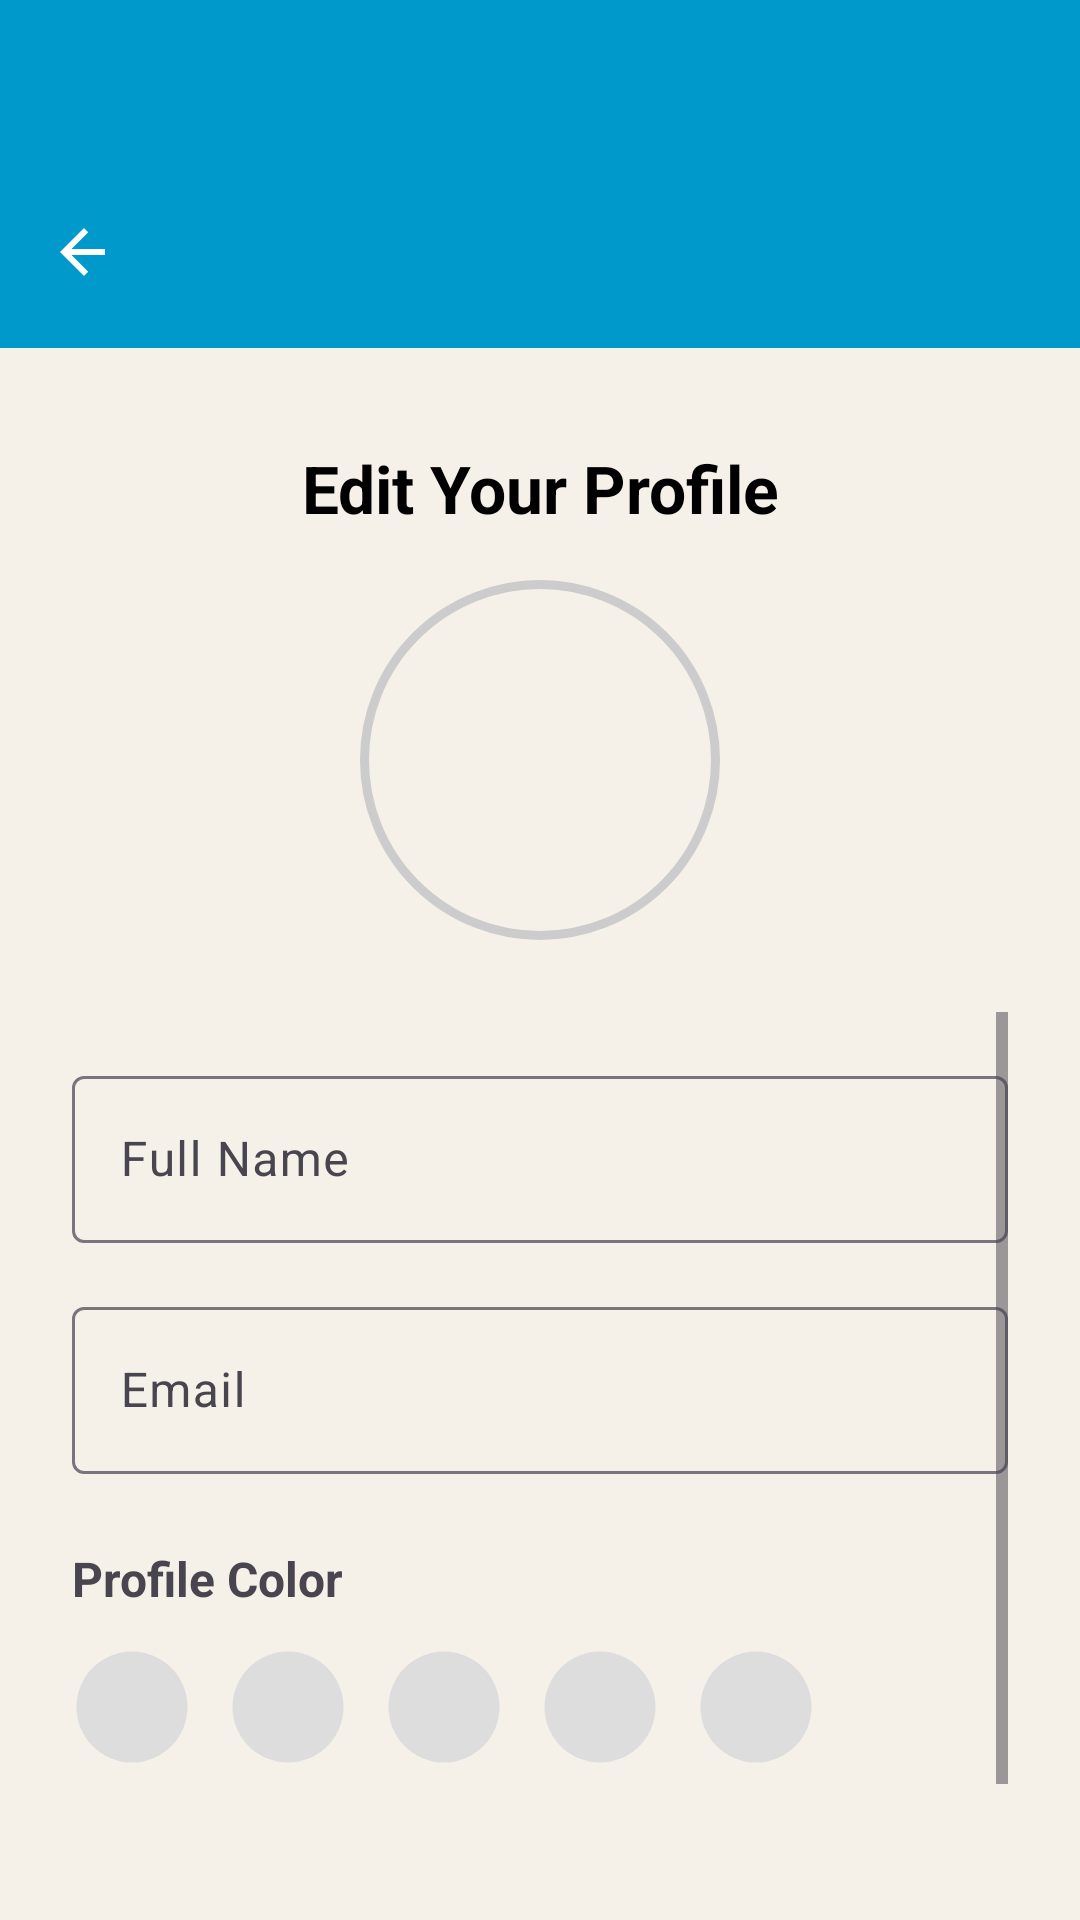

The Android layout XML behind this screen, and the referenced resources:
<!-- AndroidManifest.xml: application theme Theme.Trucompanion -->
<!-- res/layout/activity_edit_profile.xml -->
<?xml version="1.0" encoding="utf-8"?>
<LinearLayout xmlns:android="http://schemas.android.com/apk/res/android"
    xmlns:app="http://schemas.android.com/apk/res-auto"
    android:orientation="vertical"
    android:layout_width="match_parent"
    android:layout_height="match_parent"
    android:background="#F5F1E8">

    
    <View
        android:layout_width="match_parent"
        android:layout_height="52dp"
        android:background="@android:color/holo_blue_dark" />

    
    <com.google.android.material.appbar.MaterialToolbar
        android:id="@+id/topAppBar"
        android:layout_width="match_parent"
        android:layout_height="?attr/actionBarSize"
        android:background="@android:color/holo_blue_dark"
        app:navigationIcon="@drawable/ic_back_arrow" />

    
    <TextView
        android:id="@+id/editProfileHeading"
        android:layout_width="match_parent"
        android:layout_height="wrap_content"
        android:text="Edit Your Profile"
        android:textSize="22sp"
        android:textStyle="bold"
        android:gravity="center"
        android:paddingTop="32dp"
        android:paddingBottom="0dp"
        android:textColor="#000000" />

    
    <ImageView
        android:id="@+id/profileEditImageCircle"
        android:layout_width="120dp"
        android:layout_height="120dp"
        android:layout_marginTop="16dp"
        android:layout_gravity="center_horizontal"
        android:scaleType="centerCrop"
        android:background="@drawable/profile_circle_bg"
        android:padding="4dp" />

    
    <ScrollView
        android:layout_width="match_parent"
        android:layout_height="0dp"
        android:layout_weight="1"
        android:padding="24dp">

        <LinearLayout
            android:orientation="vertical"
            android:layout_width="match_parent"
            android:layout_height="wrap_content">

            
            <com.google.android.material.textfield.TextInputLayout
                android:layout_width="match_parent"
                android:layout_height="wrap_content"
                android:layout_marginTop="16dp"
                android:hint="Full Name"
                style="@style/Widget.Material3.TextInputLayout.OutlinedBox">

                <com.google.android.material.textfield.TextInputEditText
                    android:id="@+id/editNameInput"
                    android:layout_width="match_parent"
                    android:layout_height="wrap_content" />
            </com.google.android.material.textfield.TextInputLayout>

            
            <com.google.android.material.textfield.TextInputLayout
                android:layout_width="match_parent"
                android:layout_height="wrap_content"
                android:layout_marginTop="16dp"
                android:hint="Email"
                style="@style/Widget.Material3.TextInputLayout.OutlinedBox">

                <com.google.android.material.textfield.TextInputEditText
                    android:id="@+id/editEmailInput"
                    android:layout_width="match_parent"
                    android:layout_height="wrap_content"
                    android:inputType="textEmailAddress" />
            </com.google.android.material.textfield.TextInputLayout>

            
            <TextView
                android:layout_width="wrap_content"
                android:layout_height="wrap_content"
                android:text="Profile Color"
                android:textSize="16sp"
                android:textStyle="bold"
                android:layout_marginTop="24dp" />

            
            <LinearLayout
                android:layout_width="wrap_content"
                android:layout_height="wrap_content"
                android:orientation="horizontal"
                android:layout_marginTop="12dp">

                <View
                    android:id="@+id/colorEdit1"
                    android:layout_width="40dp"
                    android:layout_height="40dp"
                    android:layout_marginEnd="12dp"
                    android:background="@drawable/profile_color_circle" />

                <View
                    android:id="@+id/colorEdit2"
                    android:layout_width="40dp"
                    android:layout_height="40dp"
                    android:layout_marginEnd="12dp"
                    android:background="@drawable/profile_color_circle" />

                <View
                    android:id="@+id/colorEdit3"
                    android:layout_width="40dp"
                    android:layout_height="40dp"
                    android:layout_marginEnd="12dp"
                    android:background="@drawable/profile_color_circle" />

                <View
                    android:id="@+id/colorEdit4"
                    android:layout_width="40dp"
                    android:layout_height="40dp"
                    android:layout_marginEnd="12dp"
                    android:background="@drawable/profile_color_circle" />

                <View
                    android:id="@+id/colorEdit5"
                    android:layout_width="40dp"
                    android:layout_height="40dp"
                    android:background="@drawable/profile_color_circle" />
            </LinearLayout>

            
            <com.google.android.material.button.MaterialButton
                android:id="@+id/saveProfileBtn"
                android:layout_width="180dp"
                android:layout_height="wrap_content"
                android:text="Save Changes"
                android:layout_marginTop="30dp"
                android:backgroundTint="@android:color/holo_blue_dark"
                android:layout_gravity="center" />

        </LinearLayout>

    </ScrollView>

</LinearLayout>
<!-- resources referenced by this layout -->
<resources>
  <!-- drawable ic_back_arrow (drawable) -->
  <vector xmlns:android="http://schemas.android.com/apk/res/android"
      android:width="24dp"
      android:height="24dp"
      android:viewportWidth="24"
      android:viewportHeight="24">
      <path
          android:fillColor="@android:color/white"
          android:pathData="M19,11H7.83l5.59,-5.59L12,4 4,12l8,8 1.41,-1.41L7.83,13H19v-2z" />
  </vector>
  <!-- drawable profile_circle_bg (drawable) -->
  <?xml version="1.0" encoding="utf-8"?>
  <shape xmlns:android="http://schemas.android.com/apk/res/android"
      android:shape="oval">
  
      
      <solid android:color="@android:color/transparent" />
  
      
      <stroke
          android:width="3dp"
          android:color="#CCCCCC" />
  
      
      <padding
          android:left="2dp"
          android:top="2dp"
          android:right="2dp"
          android:bottom="2dp" />
  
  </shape>
  <!-- drawable profile_color_circle (drawable) -->
  <?xml version="1.0" encoding="utf-8"?>
  <shape xmlns:android="http://schemas.android.com/apk/res/android"
      android:shape="oval">
  
      
      <size
          android:width="40dp"
          android:height="40dp" />
  
      
      <solid android:color="#DDDDDD" />
  
      
      <stroke
          android:width="3dp"
          android:color="@android:color/transparent" />
  
  </shape>
  <style name="Theme.Trucompanion" parent="Base.Theme.Trucompanion" />
  <style name="Base.Theme.Trucompanion" parent="Theme.Material3.Light.NoActionBar">
          
          
      </style>
</resources>
